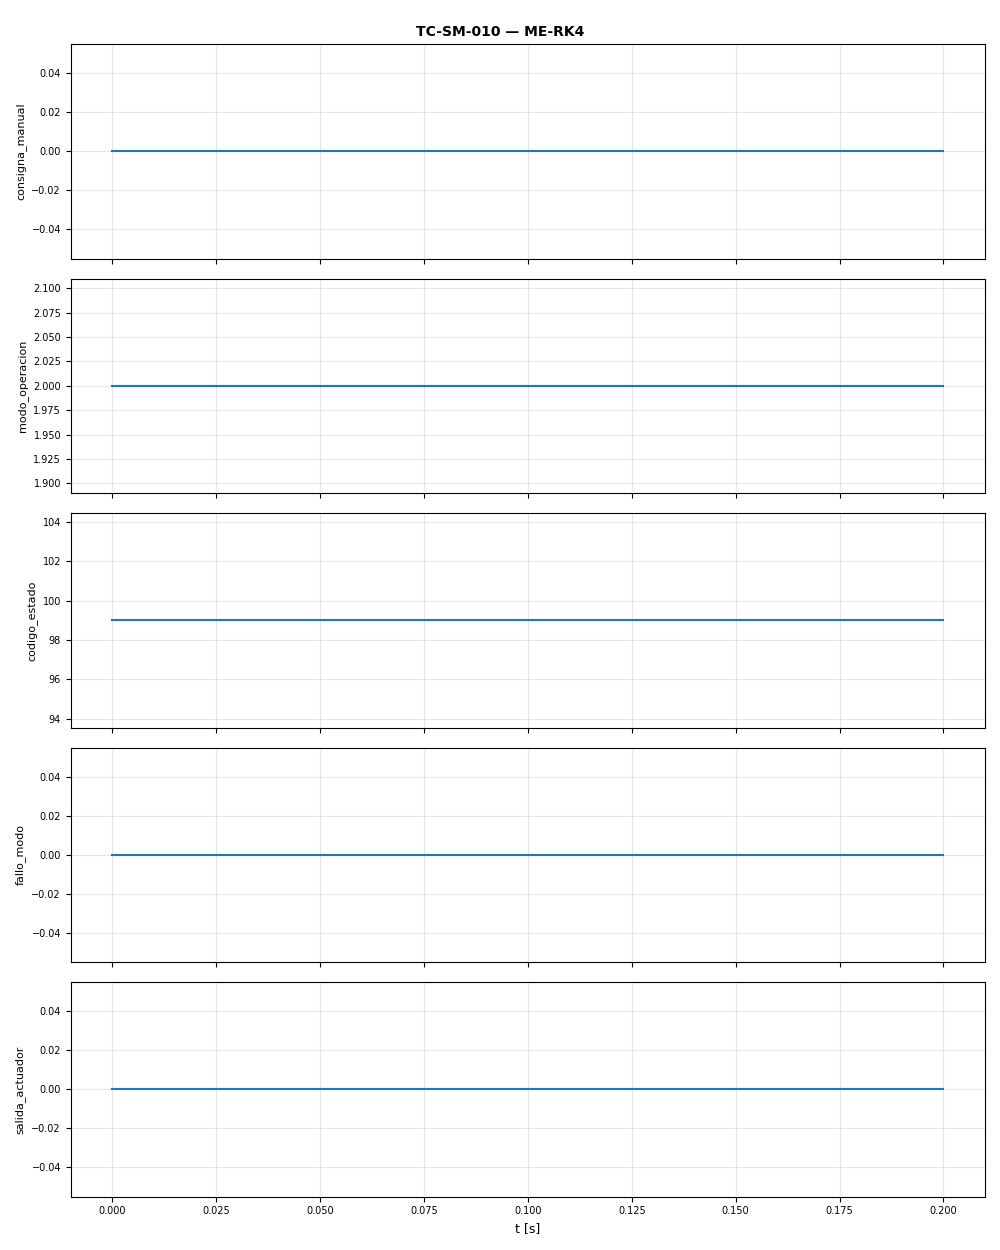

The data file committed next to this chart (first rows):
t, consigna_manual, modo_operacion, codigo_estado, fallo_modo, salida_actuador
0.0, 0.0, 2.0, 99.0, 0.0, 0.0
0.1, 0.0, 2.0, 99.0, 0.0, 0.0
0.2, 0.0, 2.0, 99.0, 0.0, 0.0
